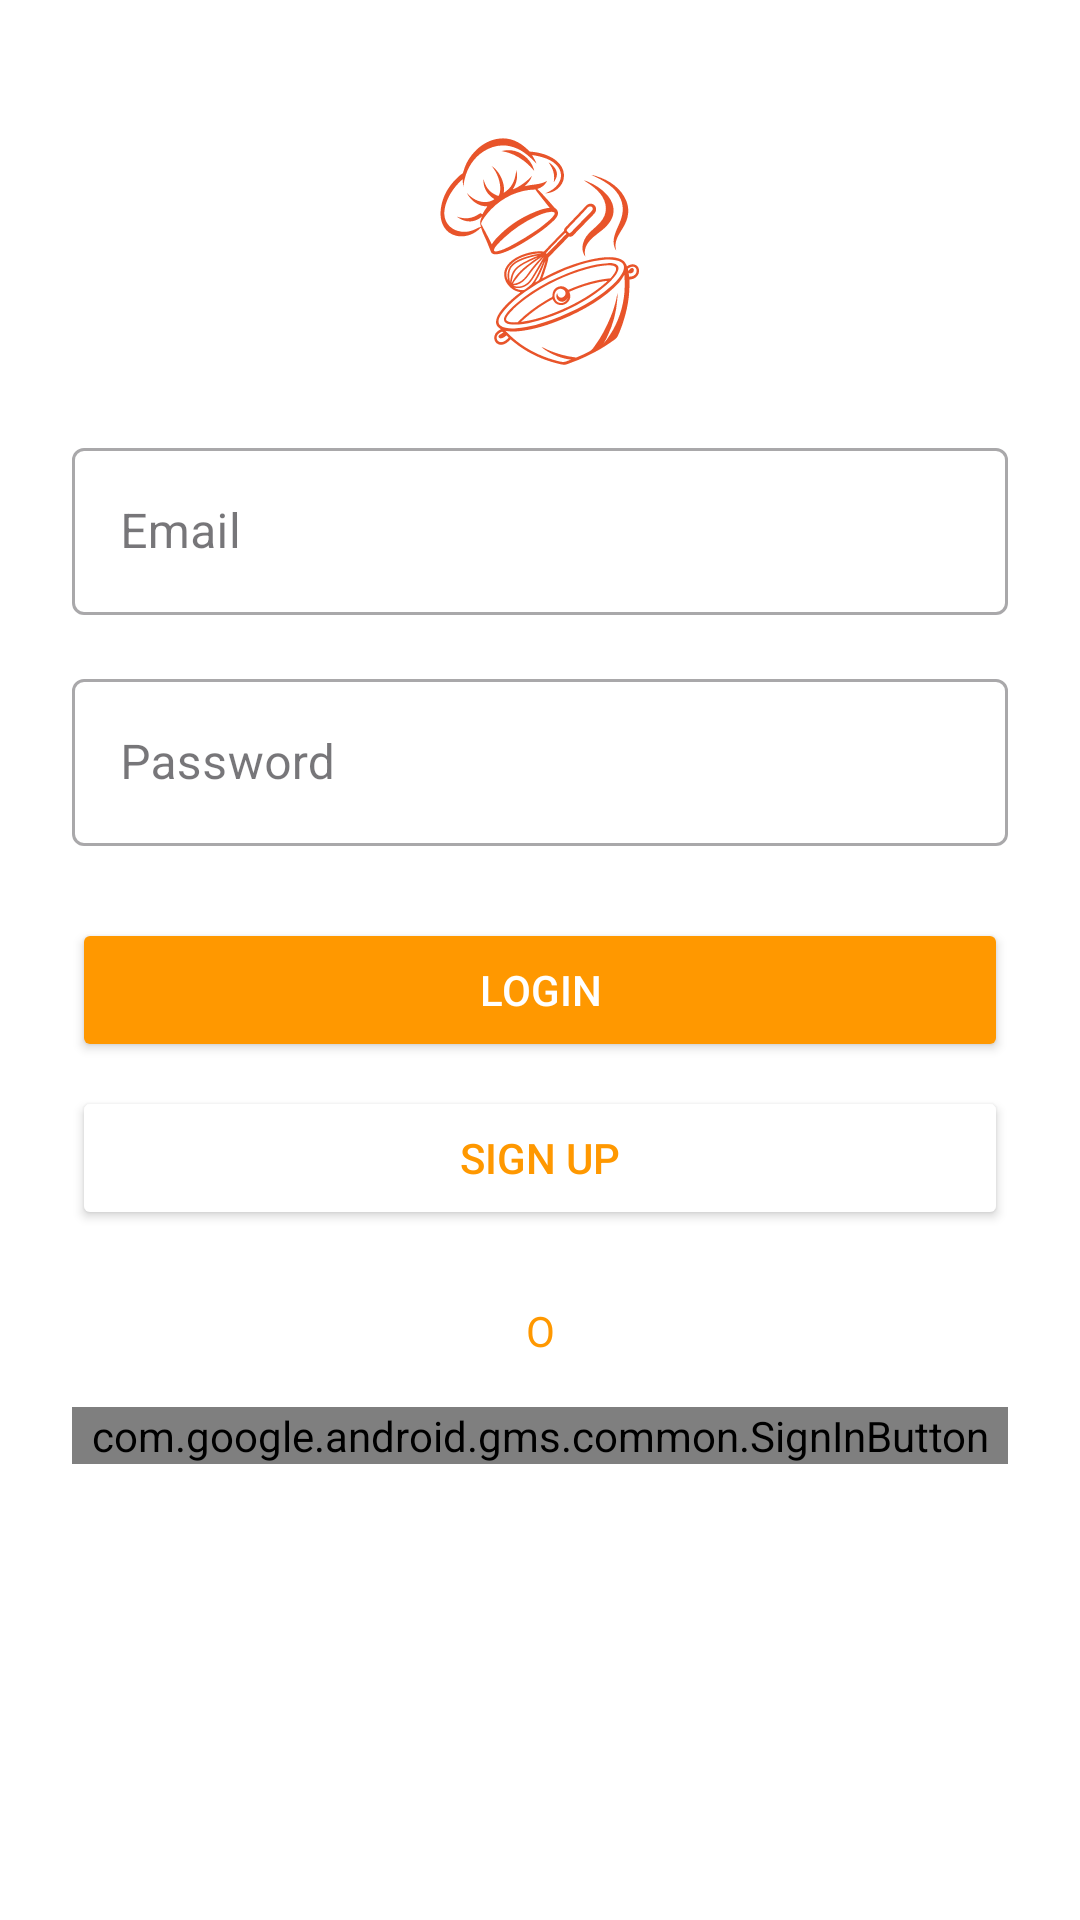

Layout XML and referenced resources for this Android screen:
<!-- AndroidManifest.xml: application theme Theme.ProyectoRecetas -->
<!-- res/layout/fragment_login.xml -->
<?xml version="1.0" encoding="utf-8"?>
<androidx.constraintlayout.widget.ConstraintLayout
    xmlns:android="http://schemas.android.com/apk/res/android"
    xmlns:app="http://schemas.android.com/apk/res-auto"
    xmlns:tools="http://schemas.android.com/tools"
    android:layout_width="match_parent"
    android:layout_height="match_parent"
    android:padding="24dp"
    android:background="@color/white">

    
    <ProgressBar
        android:id="@+id/progressBar"
        android:layout_width="wrap_content"
        android:layout_height="wrap_content"
        android:visibility="gone"
        app:layout_constraintBottom_toBottomOf="parent"
        app:layout_constraintEnd_toEndOf="parent"
        app:layout_constraintStart_toStartOf="parent"
        app:layout_constraintTop_toTopOf="parent" />

    
    <ImageView
        android:id="@+id/logo"
        android:layout_width="120dp"
        android:layout_height="120dp"
        android:src="@drawable/ic_launcher_foreground"
        app:layout_constraintEnd_toEndOf="parent"
        app:layout_constraintStart_toStartOf="parent"
        app:layout_constraintTop_toTopOf="parent"
        app:layout_constraintBottom_toTopOf="@+id/emailEditText"
        android:layout_marginBottom="32dp"
        tools:ignore="NotSibling" />

    
    <com.google.android.material.textfield.TextInputLayout
        android:id="@+id/emailInputLayout"
        style="@style/Widget.MaterialComponents.TextInputLayout.OutlinedBox"
        android:layout_width="match_parent"
        android:layout_height="wrap_content"
        android:hint="@string/email"
        app:layout_constraintTop_toBottomOf="@+id/logo"
        app:layout_constraintStart_toStartOf="parent"
        app:layout_constraintEnd_toEndOf="parent">

        <com.google.android.material.textfield.TextInputEditText
            android:id="@+id/emailEditText"
            android:layout_width="match_parent"
            android:layout_height="wrap_content"
            android:inputType="textEmailAddress"/>
    </com.google.android.material.textfield.TextInputLayout>

    
    <com.google.android.material.textfield.TextInputLayout
        android:id="@+id/passwordInputLayout"
        style="@style/Widget.MaterialComponents.TextInputLayout.OutlinedBox"
        android:layout_width="match_parent"
        android:layout_height="wrap_content"
        android:hint="@string/password"
        app:layout_constraintTop_toBottomOf="@+id/emailInputLayout"
        app:layout_constraintStart_toStartOf="parent"
        app:layout_constraintEnd_toEndOf="parent"
        android:layout_marginTop="16dp">

        <com.google.android.material.textfield.TextInputEditText
            android:id="@+id/passwordEditText"
            android:layout_width="match_parent"
            android:layout_height="wrap_content"
            android:inputType="textPassword"/>
    </com.google.android.material.textfield.TextInputLayout>

    
    <Button
        android:id="@+id/loginButton"
        android:layout_width="match_parent"
        android:layout_height="wrap_content"
        android:text="@string/login"
        android:textColor="@color/white"
        android:backgroundTint="@color/orange"
        app:layout_constraintTop_toBottomOf="@+id/passwordInputLayout"
        app:layout_constraintStart_toStartOf="parent"
        android:layout_marginTop="24dp"/>

    
    <Button
        android:id="@+id/registerButton"
        android:layout_width="match_parent"
        android:layout_height="wrap_content"
        android:text="@string/sign_up"
        android:textColor="@color/orange"
        android:backgroundTint="@color/white"
        app:layout_constraintTop_toBottomOf="@+id/loginButton"
        app:layout_constraintStart_toStartOf="parent"
        android:layout_marginTop="8dp"/>

    
    <TextView
        android:id="@+id/orText"
        android:layout_width="wrap_content"
        android:layout_height="wrap_content"
        android:text="O"
        android:textColor="@color/orange"
        app:layout_constraintTop_toBottomOf="@+id/registerButton"
        app:layout_constraintStart_toStartOf="parent"
        app:layout_constraintEnd_toEndOf="parent"
        android:layout_marginTop="24dp"/>

    
    <com.google.android.gms.common.SignInButton
        android:id="@+id/googleSignInButton"
        android:layout_width="match_parent"
        android:layout_height="wrap_content"
        app:layout_constraintTop_toBottomOf="@+id/orText"
        app:layout_constraintStart_toStartOf="parent"
        android:layout_marginTop="16dp"/>

    


    <TextView
        android:id="@+id/statusTextView"
        android:layout_width="78dp"
        android:layout_height="18dp"
        android:layout_marginTop="16dp"
        android:textColor="@color/orange"
        android:visibility="gone"
        app:layout_constraintEnd_toEndOf="parent"
        app:layout_constraintStart_toStartOf="parent"
        app:layout_constraintTop_toBottomOf="@+id/googleSignInButton" />

</androidx.constraintlayout.widget.ConstraintLayout>
<!-- resources referenced by this layout -->
<resources>
  <color name="orange">#FF9800</color>
  <color name="white">#FFFFFFFF</color>
  <!-- drawable ic_launcher_foreground: vector/xml drawable (drawable, 17789 chars, omitted) -->
  <string name="email">Email</string>
  <string name="login">Login</string>
  <string name="password">Password</string>
  <string name="sign_up">Sign up</string>
  <style name="Theme.ProyectoRecetas" parent="Base.Theme.ProyectoRecetas" />
  <style name="Base.Theme.ProyectoRecetas" parent="Theme.Material3.DayNight.NoActionBar">
          
          <item name="android:statusBarColor">@color/orange</item>
      </style>
</resources>
